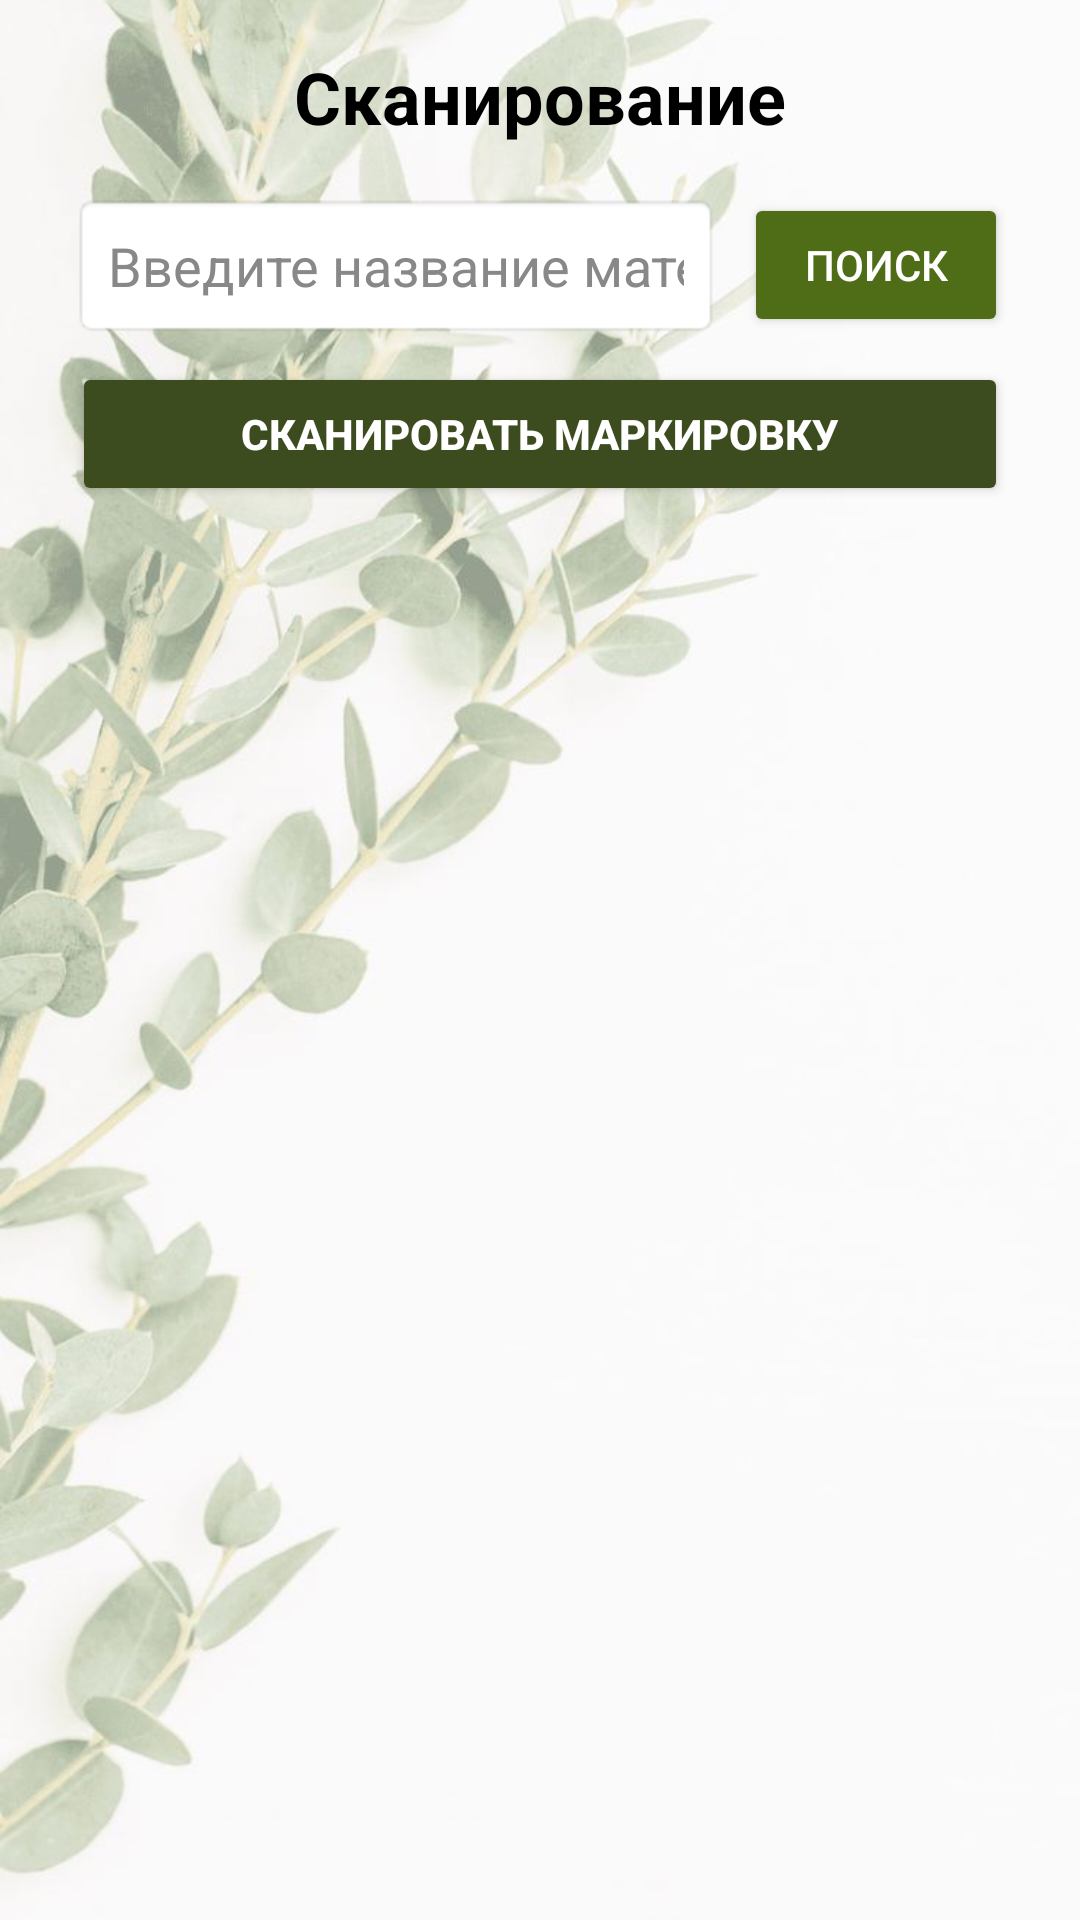

This screen was rendered from an Android layout file. Write that file and the resources it references.
<!-- AndroidManifest.xml: application theme Theme.RecycleApp -->
<!-- res/layout/fragment_scan.xml -->
<?xml version="1.0" encoding="utf-8"?>
<LinearLayout
    xmlns:android="http://schemas.android.com/apk/res/android"
    android:layout_width="match_parent"
    android:layout_height="match_parent"
    android:orientation="vertical"
    android:padding="16dp"
    android:background="@drawable/background1">

    
    <TextView
        android:id="@+id/text_map"
        android:layout_width="wrap_content"
        android:layout_height="wrap_content"
        android:text="Сканирование"
        android:textSize="24sp"
        android:textStyle="bold"
        android:textColor="#000000"
        android:layout_marginBottom="16dp"
        android:layout_gravity="center" />

    
    <LinearLayout
        android:layout_width="match_parent"
        android:layout_height="wrap_content"
        android:orientation="horizontal"
        android:gravity="center_vertical"
        android:layout_marginBottom="8dp"
        android:paddingStart="8dp"
        android:paddingEnd="8dp">

        <EditText
            android:id="@+id/edit_search"
            android:layout_width="0dp"
            android:layout_height="wrap_content"
            android:layout_weight="1"
            android:hint="Введите название материала или код переработки"
            android:padding="12dp"
            android:background="@android:drawable/editbox_background"
            android:textColor="#000000"
            android:textColorHint="#888888"
            android:inputType="text" />

        <Button
            android:id="@+id/button_search"
            android:layout_width="wrap_content"
            android:layout_height="wrap_content"
            android:text="Поиск"
            android:layout_marginStart="8dp"
            android:backgroundTint="#4F6C17	"
            android:textColor="#FFFFFF" />
    </LinearLayout>

    
    <Button
        android:id="@+id/button_scan"
        android:layout_width="match_parent"
        android:layout_height="wrap_content"
        android:text="Сканировать маркировку"
        android:padding="12dp"
        android:textColor="#FFFFFF"
        android:textStyle="bold"
        android:layout_marginBottom="8dp"
        android:layout_marginStart="8dp"
        android:layout_marginEnd="8dp" />

    
    <TextView
        android:id="@+id/text_result"
        android:layout_width="match_parent"
        android:layout_height="wrap_content"
        android:textColor="#000000"
        android:textSize="16sp"
        android:padding="12dp"
        android:gravity="center"
        android:layout_marginTop="2dp"
        android:visibility="gone"/>

    
    <androidx.recyclerview.widget.RecyclerView
        android:id="@+id/recycler_view"
        android:layout_width="match_parent"
        android:layout_height="0dp"
        android:layout_weight="1"
        android:clipToPadding="false"
        android:padding="8dp"
        android:scrollbars="vertical" />

</LinearLayout>
<!-- resources referenced by this layout -->
<resources>
  <!-- drawable background1: jpg bitmap (drawable, 45540 bytes) -->
  <style name="Theme.RecycleApp" parent="Theme.MaterialComponents.DayNight.NoActionBar">
          
          <item name="colorPrimary">@color/primary_color</item>
          <item name="colorPrimaryVariant">@color/primary_variant</item>
          <item name="colorOnPrimary">@color/white</item>
  
          
          <item name="colorSecondary">@color/secondary_color</item>
          <item name="colorSecondaryVariant">@color/secondary_variant</item>
          <item name="colorOnSecondary">@color/black</item>
  
          
          <item name="android:windowBackground">@drawable/custom_background</item>
  
          
          <item name="android:statusBarColor">@color/primary_variant</item>
  
          
          <item name="android:colorButtonNormal">@color/primary_color</item>
      </style>
  <color name="primary_color">#3C4C1E</color>
  <color name="primary_variant">#2E3B15</color>
  <color name="white">#FFFFFFFF</color>
  <color name="secondary_color">#657449</color>
  <color name="secondary_variant">#4F5E36</color>
  <color name="black">#FF000000</color>
  <!-- drawable custom_background (drawable) -->
  <?xml version="1.0" encoding="utf-8"?>
  <bitmap xmlns:android="http://schemas.android.com/apk/res/android"
      android:src="@drawable/background2"
      android:tileMode="disabled"
      android:gravity="center"/>
  <!-- drawable background2: jpg bitmap (drawable, 83065 bytes) -->
</resources>
